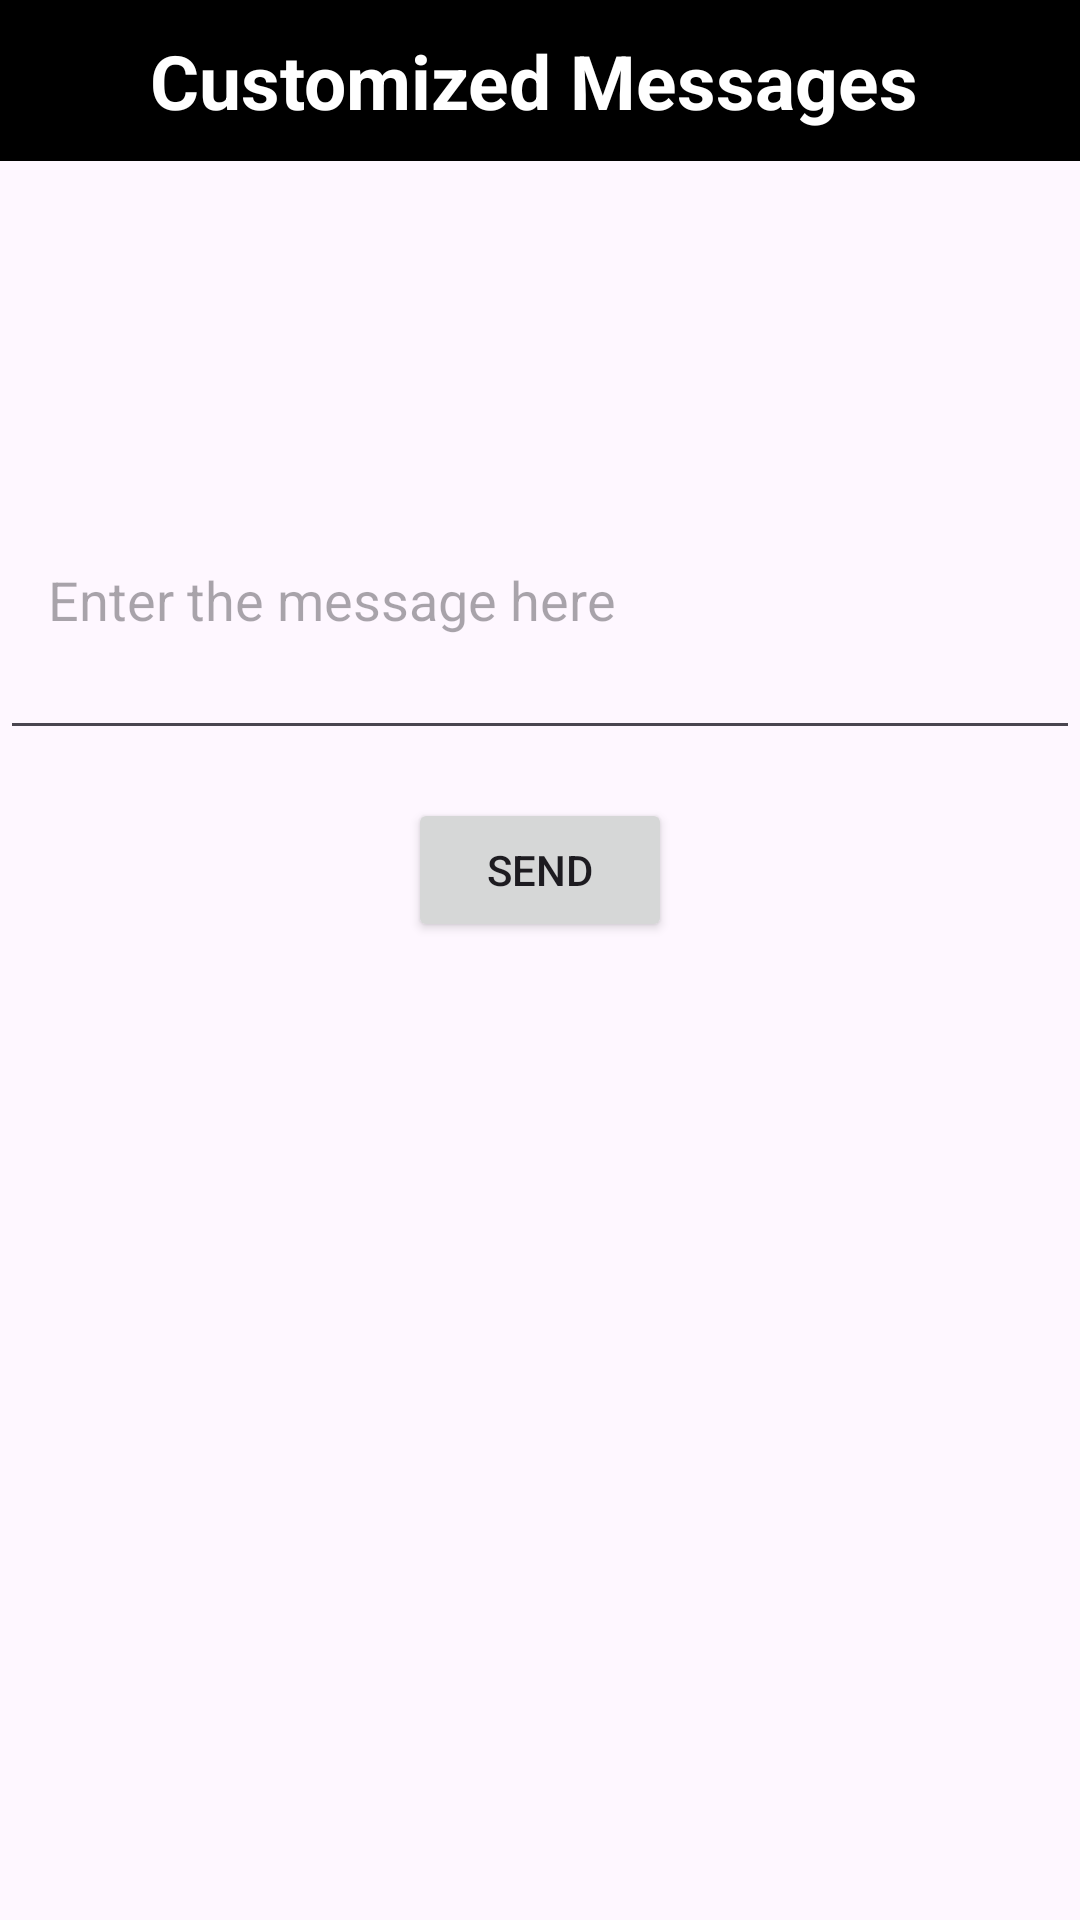

Reconstruct the res/layout file that produces this screen, plus the resources it refers to.
<!-- AndroidManifest.xml: application theme Theme.GymAutomation -->
<!-- res/layout/activity_customized_message.xml -->
<?xml version="1.0" encoding="utf-8"?>
<androidx.constraintlayout.widget.ConstraintLayout xmlns:android="http://schemas.android.com/apk/res/android"
    xmlns:app="http://schemas.android.com/apk/res-auto"
    xmlns:tools="http://schemas.android.com/tools"
    android:layout_width="match_parent"
    android:layout_height="match_parent"
    tools:context=".CustomizedMessage">

    <LinearLayout
        android:layout_width="match_parent"
        android:layout_height="wrap_content"
        android:orientation="horizontal"
        android:background="@color/black"
        android:padding="10dp"
        app:layout_constraintTop_toTopOf="parent"
        app:layout_constraintStart_toStartOf="parent"
        app:layout_constraintEnd_toEndOf="parent">

        <ImageView
            android:id="@+id/backButton"
            android:layout_width="40dp"
            android:layout_height="30dp"
            android:src="@drawable/baseline_arrow_back_24"
            >

        </ImageView>

        <TextView
            android:layout_width="wrap_content"
            android:layout_height="wrap_content"
            android:text="Customized Messages"
            android:textSize="25dp"
            android:textStyle="bold"
            android:textColor="#FFFFFF"/>

        
        <View
            android:layout_width="0dp"
            android:layout_height="0dp"
            android:layout_weight="1"/>

    </LinearLayout>

    <EditText
        android:id="@+id/customMessageEditText"
        android:layout_width="match_parent"
        android:layout_height="100dp"
        android:hint="Enter the message here"
        android:layout_marginTop="150dp"
        android:inputType="textMultiLine"
        android:padding="16dp"
        app:layout_constraintTop_toTopOf="parent" />

    <Button
        android:id="@+id/sendButton"
        android:layout_width="wrap_content"
        android:layout_height="wrap_content"
        android:text="Send"
        app:layout_constraintTop_toBottomOf="@id/customMessageEditText"
        app:layout_constraintEnd_toEndOf="parent"
        app:layout_constraintStart_toStartOf="parent"
        android:layout_marginTop="16dp"
        android:layout_marginEnd="16dp"
        android:layout_marginStart="16dp" />

</androidx.constraintlayout.widget.ConstraintLayout>
<!-- resources referenced by this layout -->
<resources>
  <style name="Theme.GymAutomation" parent="Base.Theme.GymAutomation" />
  <style name="Base.Theme.GymAutomation" parent="Theme.Material3.DayNight.NoActionBar">
          
           <item name="colorPrimary">@color/black</item>
      </style>
  <!-- not gathered from this repository: default colours our renderer supplied (Android Studio template values) -->
  <color name="black">#FF000000</color>
</resources>
